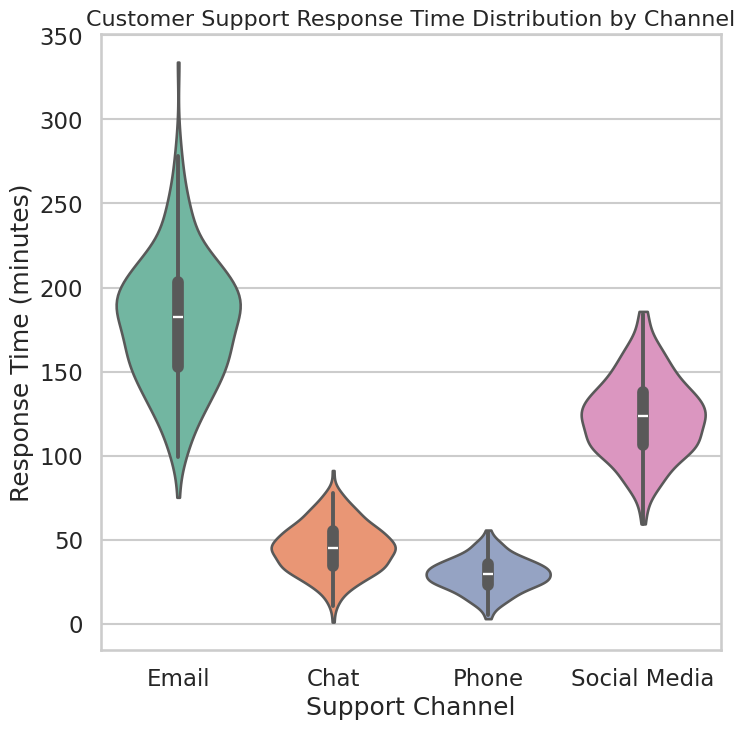

Reproduce this figure in Python.
import seaborn as sns
import matplotlib.pyplot as plt
import pandas as pd
import numpy as np

# --- Seaborn Professional Styling ---
sns.set_style("whitegrid")
sns.set_context("talk")

# --- Synthetic Data Generation ---
np.random.seed(42)

channels = ["Email", "Chat", "Phone", "Social Media"]

# Realistic response-time distributions (minutes)
data = {
    "channel": np.repeat(channels, 250),
    "response_time": np.concatenate([
        np.random.normal(180, 40, 250),   # Email: slower
        np.random.normal(45, 15, 250),    # Chat: fast
        np.random.normal(30, 10, 250),    # Phone: fastest
        np.random.normal(120, 25, 250)    # Social Media: moderate
    ])
}

df = pd.DataFrame(data)

# Ensure all values are positive
df["response_time"] = df["response_time"].clip(lower=1)

# --- Create 512x512 Figure ---
plt.figure(figsize=(8, 8))  # 8 inches × 64 dpi = 512 px

# --- Violin Plot ---
sns.violinplot(
    data=df,
    x="channel",
    y="response_time",
    palette="Set2",
    cut=0
)

# --- Titles and Labels ---
plt.title("Customer Support Response Time Distribution by Channel", fontsize=16)
plt.xlabel("Support Channel")
plt.ylabel("Response Time (minutes)")

# --- Save Output ---
plt.savefig("chart.png", dpi=64, bbox_inches="tight")
plt.close()
